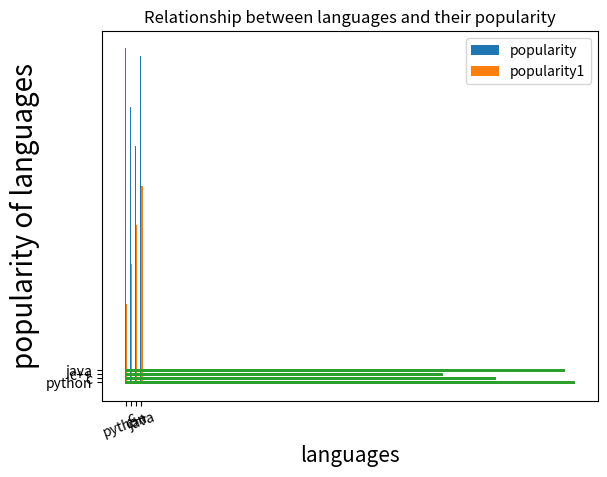

Python code for this plot:
import matplotlib.pyplot as plt #yani matplotlib ki pyplot class ko import kro
# pyplot class graphs ko plot krny m use hoti h
import numpy as np  

x=["python","c","c++","java"]
y=[85,70,60,83] #polularity
z=[20,30,40,50]
plt.xlabel("languages", fontsize="15") #we can also show labels across x and y axis and cen even change the 
# fontsize of labels
plt.ylabel("popularity of languages",fontsize="20")
plt.title("Relationship between languages and their popularity")
col=["r","pink","y","g"]

# plt.bar(x,y,width=0.4,color=col) #hr bar bhhhttt chora tha, is liye width km kr di thori
# width range from 0 to 1

# plt.bar(x,y, align="edge") #is s x_parameters k name ek side pr show hon gy

# plt.bar(x,y,edgecolor="red", linewidth=5, linestyle=":")  #edgecolor s bar k edges pr color show krty hn, or us color ko
# thora ziada show krny k liye, yani edgevolor ki width ko thick krny k liye linewidth ko 
# increase krty hn,  linestyle ko use krty hn agar bar k edges solid ki bijay dotted krny
# hon to

# plt.bar(x,y,alpha=0.4) #graph ki opacity ko km krna h to alpha ko use krty hn,
# alpha ki value 0-1 hoti h

# plt.bar(x,y,label="popularity") #agar ap ko koi label bhi show krna ho
# plt.legend() #label tab tak show nhi ho ga jab tak ap plt.legend() ko call nhi kro gy
# plt.legend("popularity") y 2nd method h label lgany ka


#!!!!!!!!!!! how to create multiple bar graphs:  !!!!!!!!!!!!!!!!!!!!!!
# w=0.2
# plt.bar(x,y,color="r",alpha=0.5,width=w)
# plt.bar(x,z,color="g",width=w) #lekin esy krny s y dono graphs ek doosry k uper overlap huy huy hn


# ------------ if we want k graphs overlap na hon bal k ek doosry k paas m show hon:
x=["python","c","c++","java"]
y=[85,70,60,83] #polularity
z=[20,30,40,50]
w=0.2
p=np.arange(len(x)) # p=[0,1,2,3] yani "x" k elements k indexes
p1=[j+w for j in p]
plt.xlabel("languages", fontsize="15") #we can also show labels across x and y axis and cen even change the 
# fontsize of labels
plt.ylabel("popularity of languages",fontsize="20")
plt.title("Relationship between languages and their popularity")


plt.bar(p,y,width=w,label="popularity") 
plt.bar(p1,z,width=w,label="popularity1")
plt.xticks(p+w/2, x , rotation=20) #p+w means position yani ticks khan pr show hon, 
# x is liye likha ta k un digits ki jga pr names show ho jo hm x list m daaly huy hn,
#  location s hm un x_axis k parameters ko rotated show kr skty hn
# ,,, is liye kr rhyn hn k hm chahty hn k x_axis pr numbers ki bijay
# vhi c,c++ etc shoe ho p+w ko 2 s divide is liye kia ta k y names dono bars k drmian m show hon

# xticks(  is used to get and set the current tick locations and labels of the x-axis.)

# Syntax:
# matplotlib.pyplot.xticks(ticks=None, labels=None, **kwargs)

plt.legend()
plt.show()


#  !!!!!!!!!!!!!!  horizontal bar graph  !!!!!!!!!!!!!!!!!!!!
plt.barh(x,y)
plt.show()


# barh error show kry ga agr hm n width=___ dia ho to, hmy height=___ dena h in case of barh
# like below:::
# plt.barh(p,y,height=w,color="green",edgecolor="black",linestyle=":",linewidth=3,label="wikipedia")
# plt.barh(p1,z,color="red",height=w)
# plt.legend()
# plt.show()
